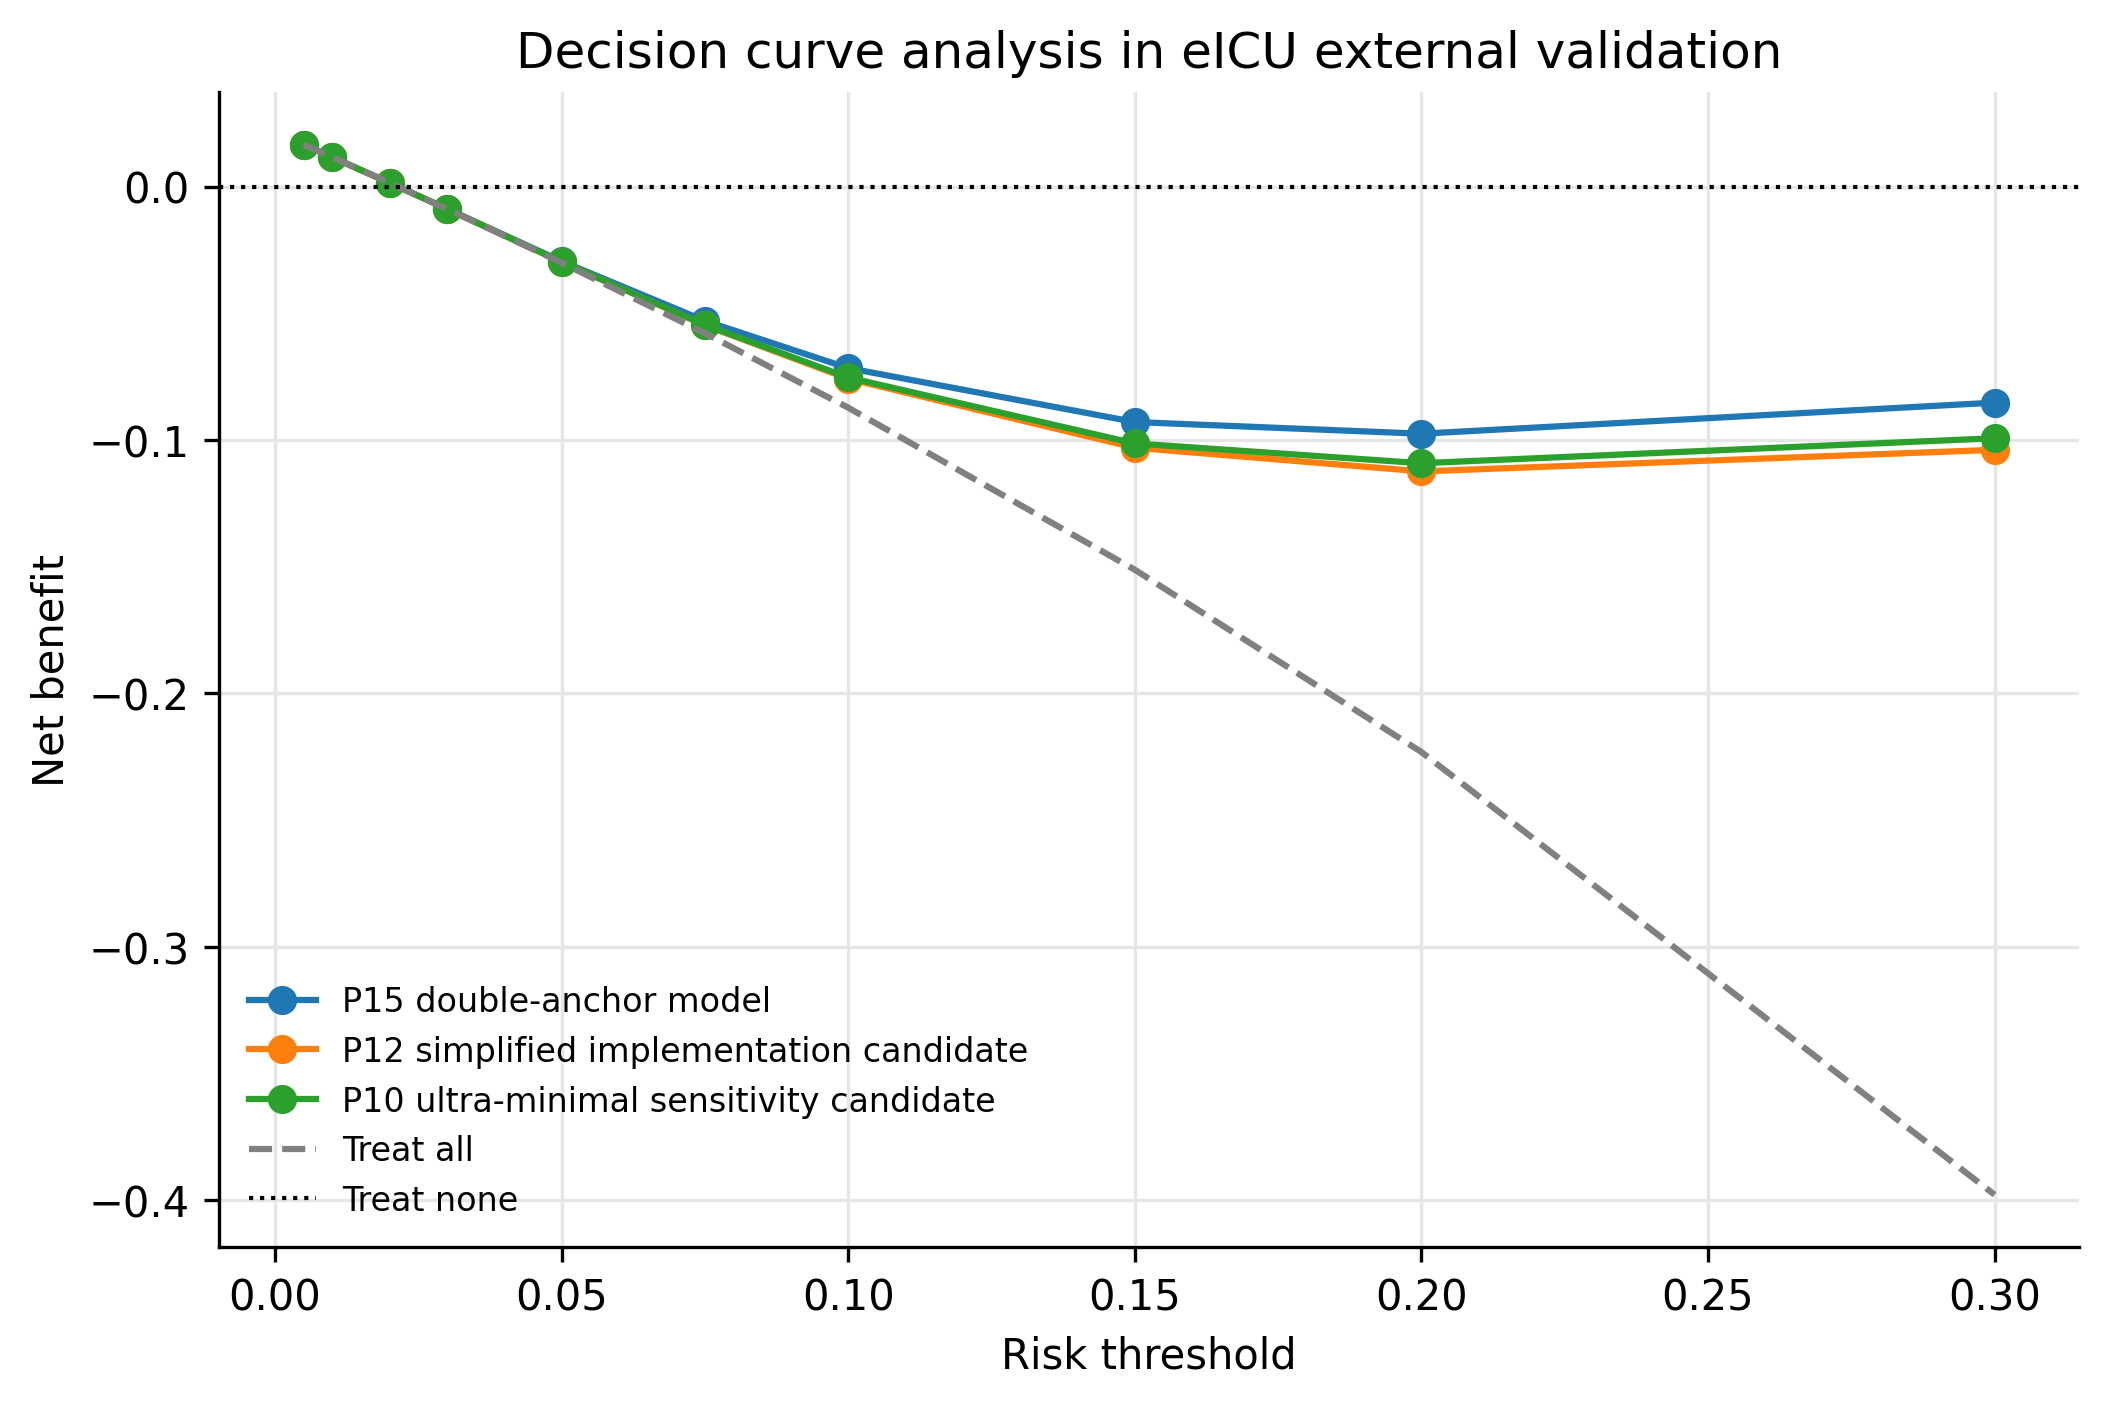

Data behind this chart, as committed beside it:
dataset_name, model_name, threshold, n, prevalence, tp, fp, positive_n, net_benefit, treat_all_net_benefit, treat_none_net_benefit, net_benefit_minus_treat_all, net_benefit_minus_treat_none, interpretation_note, display_name
eicu_external, P10_true_trained_ultra_minimal_sensitivi…, 0.0050, 1051357, 0.0215, 22593, 1028764, 1051357, 0.0166, 0.0166, 0.0000, 0.0000, 0.0166, supplementary clinical utility estimate;…, P10 ultra-minimal sensitivity candidate
eicu_external, P10_true_trained_ultra_minimal_sensitivi…, 0.0100, 1051357, 0.0215, 22593, 1028764, 1051357, 0.0116, 0.0116, 0.0000, -0.0000, 0.0116, supplementary clinical utility estimate;…, P10 ultra-minimal sensitivity candidate
eicu_external, P10_true_trained_ultra_minimal_sensitivi…, 0.0200, 1051357, 0.0215, 22593, 1028751, 1051344, 0.0015, 0.0015, 0.0000, 0.0000, 0.0015, supplementary clinical utility estimate;…, P10 ultra-minimal sensitivity candidate
eicu_external, P10_true_trained_ultra_minimal_sensitivi…, 0.0300, 1051357, 0.0215, 22593, 1028517, 1051110, -0.0088, -0.0088, 0.0000, 0.0000, -0.0088, supplementary clinical utility estimate;…, P10 ultra-minimal sensitivity candidate
eicu_external, P10_true_trained_ultra_minimal_sensitivi…, 0.0500, 1051357, 0.0215, 22553, 1021986, 1044539, -0.0297, -0.0300, 0.0000, 0.0003, -0.0297, supplementary clinical utility estimate;…, P10 ultra-minimal sensitivity candidate
eicu_external, P10_true_trained_ultra_minimal_sensitivi…, 0.0750, 1051357, 0.0215, 22476, 985035, 1007511, -0.0546, -0.0578, 0.0000, 0.0033, -0.0546, supplementary clinical utility estimate;…, P10 ultra-minimal sensitivity candidate
eicu_external, P10_true_trained_ultra_minimal_sensitivi…, 0.1000, 1051357, 0.0215, 22230, 912806, 935036, -0.0753, -0.0872, 0.0000, 0.0119, -0.0753, supplementary clinical utility estimate;…, P10 ultra-minimal sensitivity candidate
eicu_external, P10_true_trained_ultra_minimal_sensitivi…, 0.1500, 1051357, 0.0215, 21091, 723343, 744434, -0.1014, -0.1512, 0.0000, 0.0498, -0.1014, supplementary clinical utility estimate;…, P10 ultra-minimal sensitivity candidate
eicu_external, P10_true_trained_ultra_minimal_sensitivi…, 0.2000, 1051357, 0.0215, 19532, 537205, 556737, -0.1092, -0.2231, 0.0000, 0.1140, -0.1092, supplementary clinical utility estimate;…, P10 ultra-minimal sensitivity candidate
eicu_external, P10_true_trained_ultra_minimal_sensitivi…, 0.3000, 1051357, 0.0215, 16190, 281373, 297563, -0.0993, -0.3979, 0.0000, 0.2986, -0.0993, supplementary clinical utility estimate;…, P10 ultra-minimal sensitivity candidate
eicu_external, P12_true_trained_clinical_landing_model, 0.0050, 1051357, 0.0215, 22593, 1028764, 1051357, 0.0166, 0.0166, 0.0000, 0.0000, 0.0166, supplementary clinical utility estimate;…, P12 simplified implementation candidate
eicu_external, P12_true_trained_clinical_landing_model, 0.0100, 1051357, 0.0215, 22593, 1028764, 1051357, 0.0116, 0.0116, 0.0000, -0.0000, 0.0116, supplementary clinical utility estimate;…, P12 simplified implementation candidate
eicu_external, P12_true_trained_clinical_landing_model, 0.0200, 1051357, 0.0215, 22593, 1028751, 1051344, 0.0015, 0.0015, 0.0000, 0.0000, 0.0015, supplementary clinical utility estimate;…, P12 simplified implementation candidate
eicu_external, P12_true_trained_clinical_landing_model, 0.0300, 1051357, 0.0215, 22593, 1028566, 1051159, -0.0088, -0.0088, 0.0000, 0.0000, -0.0088, supplementary clinical utility estimate;…, P12 simplified implementation candidate
eicu_external, P12_true_trained_clinical_landing_model, 0.0500, 1051357, 0.0215, 22558, 1022370, 1044928, -0.0297, -0.0300, 0.0000, 0.0003, -0.0297, supplementary clinical utility estimate;…, P12 simplified implementation candidate
eicu_external, P12_true_trained_clinical_landing_model, 0.0750, 1051357, 0.0215, 22479, 986687, 1009166, -0.0547, -0.0578, 0.0000, 0.0031, -0.0547, supplementary clinical utility estimate;…, P12 simplified implementation candidate
eicu_external, P12_true_trained_clinical_landing_model, 0.1000, 1051357, 0.0215, 22285, 918110, 940395, -0.0758, -0.0872, 0.0000, 0.0114, -0.0758, supplementary clinical utility estimate;…, P12 simplified implementation candidate
eicu_external, P12_true_trained_clinical_landing_model, 0.1500, 1051357, 0.0215, 21271, 734402, 755673, -0.1030, -0.1512, 0.0000, 0.0482, -0.1030, supplementary clinical utility estimate;…, P12 simplified implementation candidate
eicu_external, P12_true_trained_clinical_landing_model, 0.2000, 1051357, 0.0215, 19776, 551741, 571517, -0.1124, -0.2231, 0.0000, 0.1108, -0.1124, supplementary clinical utility estimate;…, P12 simplified implementation candidate
eicu_external, P12_true_trained_clinical_landing_model, 0.3000, 1051357, 0.0215, 16560, 293461, 310021, -0.1039, -0.3979, 0.0000, 0.2940, -0.1039, supplementary clinical utility estimate;…, P12 simplified implementation candidate
eicu_external, P15_clinically_parsimonious_transport_mo…, 0.0050, 1051357, 0.0215, 22593, 1028764, 1051357, 0.0166, 0.0166, 0.0000, 0.0000, 0.0166, supplementary clinical utility estimate;…, P15 double-anchor model
eicu_external, P15_clinically_parsimonious_transport_mo…, 0.0100, 1051357, 0.0215, 22593, 1028764, 1051357, 0.0116, 0.0116, 0.0000, -0.0000, 0.0116, supplementary clinical utility estimate;…, P15 double-anchor model
eicu_external, P15_clinically_parsimonious_transport_mo…, 0.0200, 1051357, 0.0215, 22593, 1028731, 1051324, 0.0015, 0.0015, 0.0000, 0.0000, 0.0015, supplementary clinical utility estimate;…, P15 double-anchor model
eicu_external, P15_clinically_parsimonious_transport_mo…, 0.0300, 1051357, 0.0215, 22593, 1028217, 1050810, -0.0088, -0.0088, 0.0000, 0.0000, -0.0088, supplementary clinical utility estimate;…, P15 double-anchor model
eicu_external, P15_clinically_parsimonious_transport_mo…, 0.0500, 1051357, 0.0215, 22547, 1016020, 1038567, -0.0294, -0.0300, 0.0000, 0.0006, -0.0294, supplementary clinical utility estimate;…, P15 double-anchor model
eicu_external, P15_clinically_parsimonious_transport_mo…, 0.0750, 1051357, 0.0215, 22437, 963272, 985709, -0.0529, -0.0578, 0.0000, 0.0049, -0.0529, supplementary clinical utility estimate;…, P15 double-anchor model
eicu_external, P15_clinically_parsimonious_transport_mo…, 0.1000, 1051357, 0.0215, 22158, 877125, 899283, -0.0716, -0.0872, 0.0000, 0.0156, -0.0716, supplementary clinical utility estimate;…, P15 double-anchor model
eicu_external, P15_clinically_parsimonious_transport_mo…, 0.1500, 1051357, 0.0215, 20897, 671906, 692803, -0.0929, -0.1512, 0.0000, 0.0583, -0.0929, supplementary clinical utility estimate;…, P15 double-anchor model
eicu_external, P15_clinically_parsimonious_transport_mo…, 0.2000, 1051357, 0.0215, 19278, 487225, 506503, -0.0975, -0.2231, 0.0000, 0.1256, -0.0975, supplementary clinical utility estimate;…, P15 double-anchor model
eicu_external, P15_clinically_parsimonious_transport_mo…, 0.3000, 1051357, 0.0215, 15942, 246317, 262259, -0.0852, -0.3979, 0.0000, 0.3126, -0.0852, supplementary clinical utility estimate;…, P15 double-anchor model
